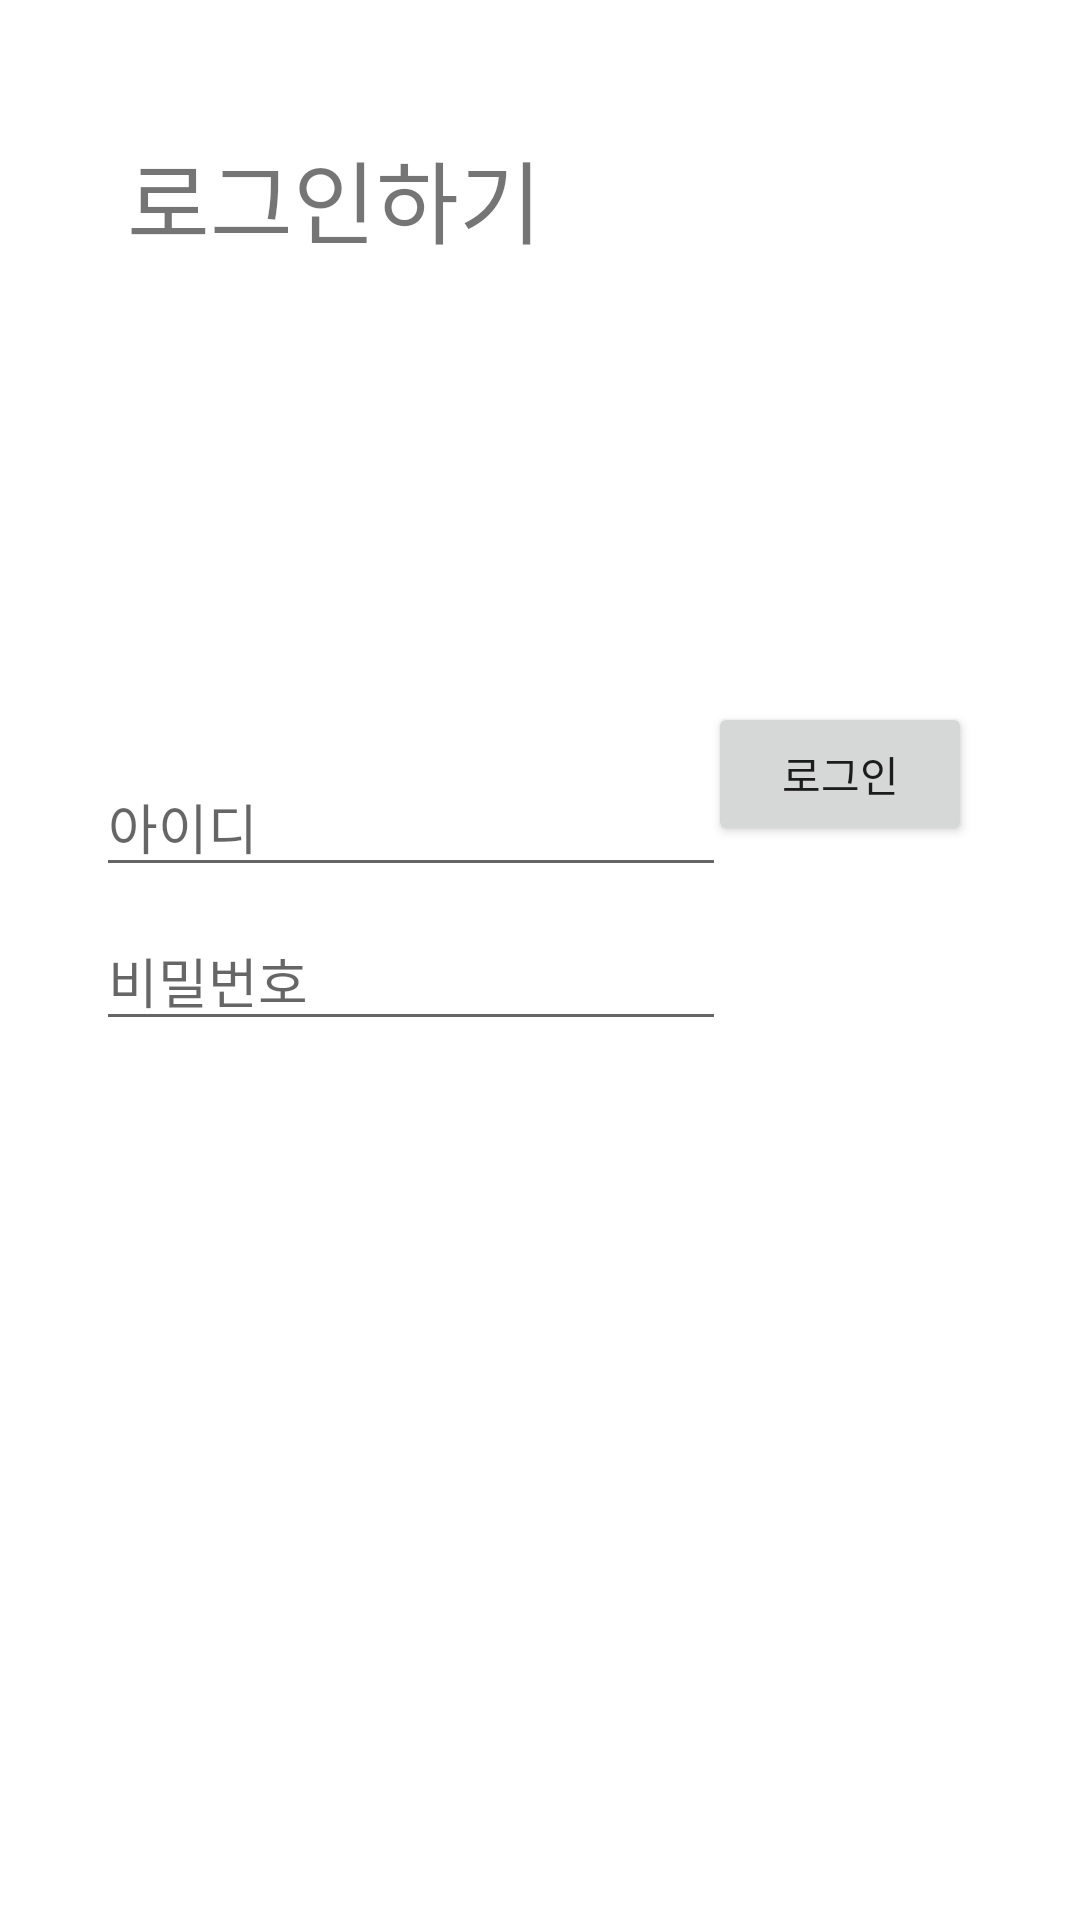

Write the Android layout XML for this screen, with the resource values it uses.
<!-- AndroidManifest.xml: application theme Theme.DoitMisson08 -->
<!-- res/layout/activity_main.xml -->
<?xml version="1.0" encoding="utf-8"?>
<androidx.constraintlayout.widget.ConstraintLayout xmlns:android="http://schemas.android.com/apk/res/android"
    xmlns:app="http://schemas.android.com/apk/res-auto"
    xmlns:tools="http://schemas.android.com/tools"
    android:layout_width="match_parent"
    android:layout_height="match_parent"
    tools:context=".MainActivity">

    <TextView
        android:id="@+id/textView"
        android:layout_width="wrap_content"
        android:layout_height="wrap_content"
        android:layout_marginTop="44dp"
        android:text="로그인하기"
        android:textSize="30sp"
        app:layout_constraintEnd_toEndOf="parent"
        app:layout_constraintHorizontal_bias="0.191"
        app:layout_constraintStart_toStartOf="parent"
        app:layout_constraintTop_toTopOf="parent" />

    <Button
        android:id="@+id/button"
        android:layout_width="wrap_content"
        android:layout_height="wrap_content"
        android:layout_marginEnd="36dp"
        android:layout_marginRight="36dp"
        android:text="로그인"
        app:layout_constraintBottom_toBottomOf="parent"
        app:layout_constraintEnd_toEndOf="parent"
        app:layout_constraintTop_toTopOf="parent"
        app:layout_constraintVertical_bias="0.395" />

    <EditText
        android:id="@+id/editText"
        android:layout_width="wrap_content"
        android:layout_height="wrap_content"
        android:layout_marginBottom="8dp"
        android:ems="10"
        android:hint="아이디"
        android:inputType="textPersonName"
        app:layout_constraintBottom_toTopOf="@+id/editText2"
        app:layout_constraintEnd_toEndOf="parent"
        app:layout_constraintHorizontal_bias="0.213"
        app:layout_constraintStart_toStartOf="parent" />

    <EditText
        android:id="@+id/editText2"
        android:layout_width="wrap_content"
        android:layout_height="wrap_content"
        android:layout_marginTop="216dp"
        android:ems="10"
        android:hint="비밀번호"
        android:inputType="textPersonName"
        app:layout_constraintEnd_toEndOf="parent"
        app:layout_constraintHorizontal_bias="0.213"
        app:layout_constraintStart_toStartOf="parent"
        app:layout_constraintTop_toBottomOf="@+id/textView" />
</androidx.constraintlayout.widget.ConstraintLayout>
<!-- resources referenced by this layout -->
<resources>
  <style name="Theme.DoitMisson08" parent="Theme.MaterialComponents.DayNight.DarkActionBar">
          
          <item name="colorPrimary">@color/purple_500</item>
          <item name="colorPrimaryVariant">@color/purple_700</item>
          <item name="colorOnPrimary">@color/white</item>
          
          <item name="colorSecondary">@color/teal_200</item>
          <item name="colorSecondaryVariant">@color/teal_700</item>
          <item name="colorOnSecondary">@color/black</item>
          
          <item name="android:statusBarColor" tools:targetApi="l">?attr/colorPrimaryVariant</item>
          
      </style>
  <!-- not gathered from this repository: default colours our renderer supplied (Android Studio template values) -->
  <color name="purple_500">#FF6200EE</color>
  <color name="purple_700">#FF3700B3</color>
  <color name="teal_200">#FF03DAC5</color>
  <color name="teal_700">#FF018786</color>
  <color name="black">#FF000000</color>
  <color name="white">#FFFFFFFF</color>
</resources>
